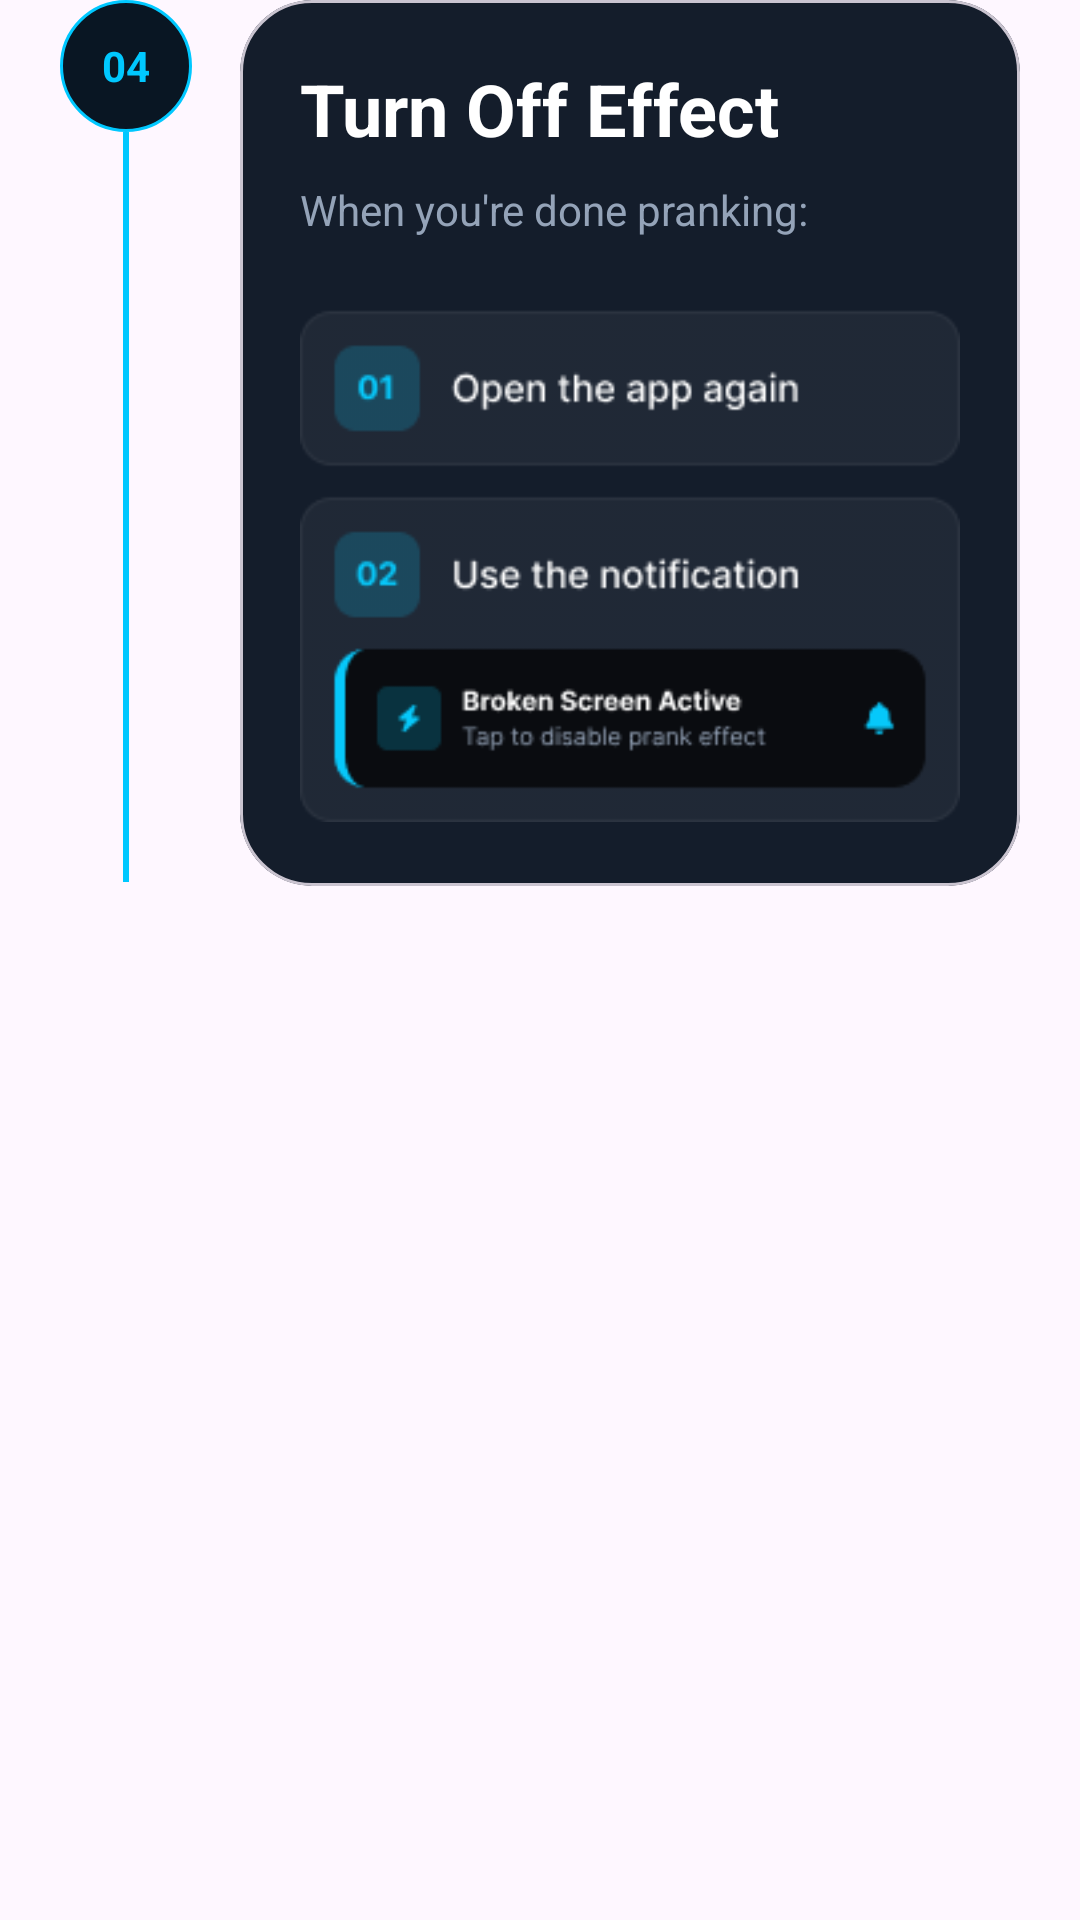

Layout XML and referenced resources for this Android screen:
<!-- AndroidManifest.xml: application theme Theme.BROKENSCREENPRANK -->
<!-- res/layout/layout_step_04.xml -->
<?xml version="1.0" encoding="utf-8"?>
<androidx.constraintlayout.widget.ConstraintLayout
    xmlns:android="http://schemas.android.com/apk/res/android"
    xmlns:app="http://schemas.android.com/apk/res-auto"
    android:layout_width="match_parent"
    android:layout_height="wrap_content"
    android:layout_marginTop="20dp">

    <TextView
        android:id="@+id/tvStep04"
        android:layout_width="44dp"
        android:layout_height="44dp"
        android:layout_marginStart="20dp"
        android:background="@drawable/timeline_step_circle"
        android:gravity="center"
        android:text="04"
        android:textColor="@color/cyan"
        android:textStyle="bold"
        app:layout_constraintStart_toStartOf="parent"
        app:layout_constraintTop_toTopOf="parent"/>

    <View
        android:layout_width="2dp"
        android:layout_height="250dp"
        android:background="@color/cyan"
        app:layout_constraintStart_toStartOf="@id/tvStep04"
        app:layout_constraintEnd_toEndOf="@id/tvStep04"
        app:layout_constraintTop_toBottomOf="@id/tvStep04"/>

    <com.google.android.material.card.MaterialCardView
        android:layout_width="0dp"
        android:layout_height="wrap_content"
        android:layout_marginStart="16dp"
        android:layout_marginEnd="20dp"
        app:cardBackgroundColor="@color/card_dark"
        app:cardCornerRadius="24dp"
        app:layout_constraintEnd_toEndOf="parent"
        app:layout_constraintStart_toEndOf="@id/tvStep04"
        app:layout_constraintTop_toTopOf="parent">

        <LinearLayout
            android:layout_width="match_parent"
            android:layout_height="wrap_content"
            android:orientation="vertical"
            android:padding="20dp">

            <TextView
                android:layout_width="wrap_content"
                android:layout_height="wrap_content"
                android:text="@string/turn_off_effect"
                android:textColor="@android:color/white"
                android:textSize="24sp"
                android:textStyle="bold"/>

            <TextView
                android:layout_width="wrap_content"
                android:layout_height="wrap_content"
                android:layout_marginTop="8dp"
                android:text="@string/when_you_re_done_pranking"
                android:textColor="@color/text_secondary"/>

            <ImageView
                android:layout_width="match_parent"
                android:layout_height="180dp"
                android:layout_marginTop="16dp"
                android:scaleType="fitCenter"
                android:src="@drawable/img_turn_off_effect"/>

        </LinearLayout>

    </com.google.android.material.card.MaterialCardView>

</androidx.constraintlayout.widget.ConstraintLayout>
<!-- resources referenced by this layout -->
<resources>
  <color name="card_dark">#141D2B</color>
  <color name="cyan">#00C8FF</color>
  <color name="text_secondary">#94A3B8</color>
  <!-- drawable img_turn_off_effect: png bitmap (drawable, 8701 bytes) -->
  <!-- drawable timeline_step_circle (drawable) -->
  <?xml version="1.0" encoding="utf-8"?>
  <shape xmlns:android="http://schemas.android.com/apk/res/android">
      <solid android:color="#091623"/>
      <stroke
          android:width="1dp"
          android:color="#00C8FF"/>
      <corners android:radius="100dp"/>
  </shape>
  <string name="turn_off_effect">Turn Off Effect</string>
  <string name="when_you_re_done_pranking">When you\'re done pranking:</string>
  <style name="Theme.BROKENSCREENPRANK" parent="Base.Theme.BROKENSCREENPRANK" />
  <style name="Base.Theme.BROKENSCREENPRANK" parent="Theme.Material3.DayNight.NoActionBar">
          
          
      </style>
</resources>
